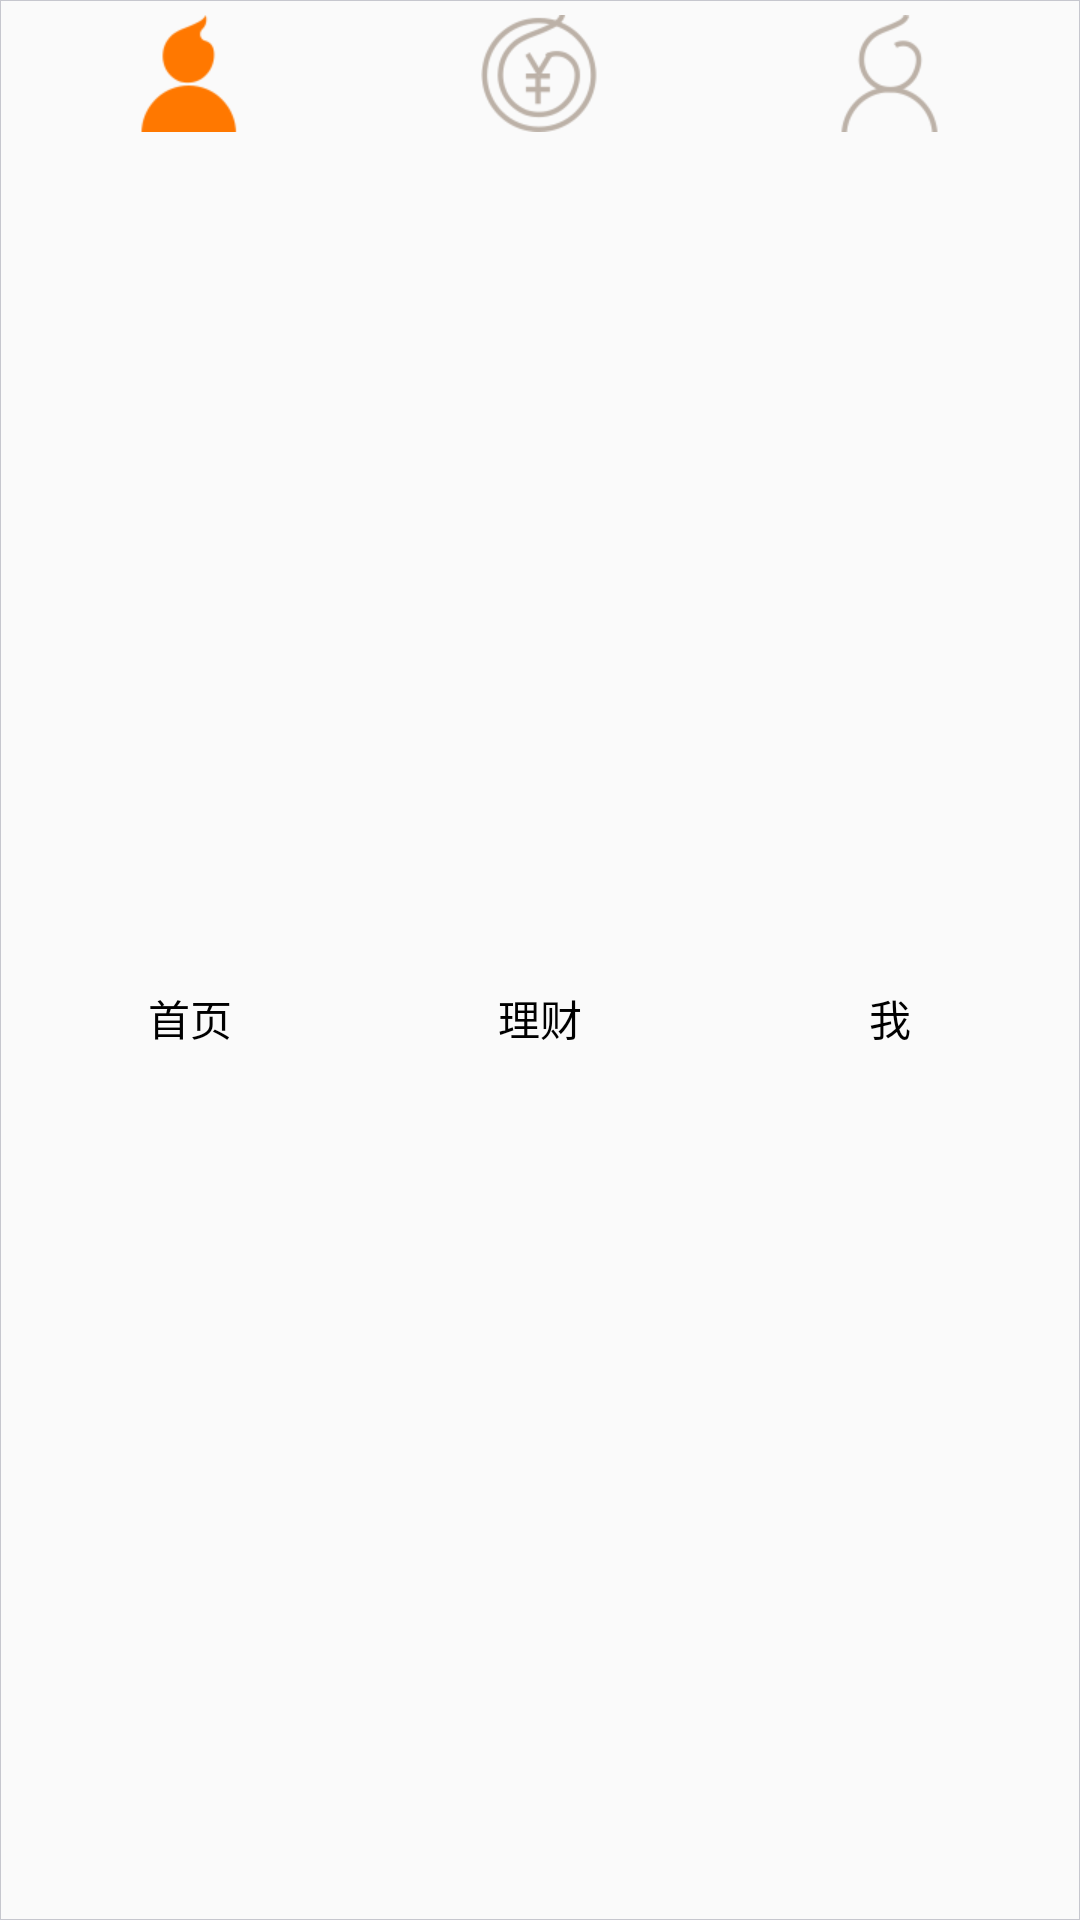

This screen was rendered from an Android layout file. Write that file and the resources it references.
<!-- AndroidManifest.xml: application theme AppTheme -->
<!-- res/layout/include_bottom_btn.xml -->
<?xml version="1.0" encoding="utf-8"?>
<LinearLayout xmlns:android="http://schemas.android.com/apk/res/android"
    android:layout_width="match_parent"
    android:layout_height="@dimen/dp_60"
    android:orientation="horizontal"
    android:background="@drawable/border"
    android:padding="@dimen/dp_5"
    >

    <RadioGroup
        android:id="@+id/radioGroup1"
        android:layout_width="match_parent"
        android:layout_height="match_parent"
        android:orientation="horizontal"
         >

        <RadioButton
            android:id="@+id/radioGroupButton0"
            android:layout_width="match_parent"
            android:layout_height="match_parent"
            android:layout_weight="1"
            android:checked="true"
            android:button="@null"
            android:drawableTop="@drawable/rb_me_sel"
            android:textAlignment="center"
            android:text="@string/rb_main" />

        <RadioButton
            android:id="@+id/radioGroupButton1"
            android:layout_width="match_parent"
            android:layout_height="match_parent"
            android:layout_weight="1"
            android:button="@null"
            android:drawableTop="@drawable/rb_fun_sel"
            android:textAlignment="center"
            android:text="@string/rb_fun" />

        <RadioButton
            android:id="@+id/radioGroupButton3"
            android:layout_width="match_parent"
            android:layout_height="match_parent"
            android:layout_weight="1"
            android:button="@null"
            android:textAlignment="center"
            android:drawableTop="@drawable/rb_me_sel"
            android:text="@string/rb_me" />
    </RadioGroup>

</LinearLayout>
<!-- resources referenced by this layout -->
<resources>
  <dimen name="dp_5">5dp</dimen>
  <dimen name="dp_60">60dp</dimen>
  <!-- drawable border (drawable) -->
  <?xml version="1.0" encoding="utf-8"?>
  <shape xmlns:android="http://schemas.android.com/apk/res/android" >
  
      <stroke
          android:width="0.01dp"
          android:color="#C6C7CE" />
      <padding
          android:bottom="5dp"
          android:top="0dp"
          android:left="5dp"
          android:right="5dp" />
  
  </shape>
  <!-- drawable rb_fun_sel (drawable) -->
  <?xml version="1.0" encoding="utf-8"?>
  <selector xmlns:android="http://schemas.android.com/apk/res/android">
      <item android:state_checked="false" android:drawable="@mipmap/ic_rb_fun_unsel"/>
      <item android:state_checked="true"  android:drawable="@mipmap/ic_rb_fun_sel"/>
      <item android:state_selected="true"  android:drawable="@mipmap/ic_rb_fun_sel"/>
      <item android:state_pressed="true"  android:drawable="@mipmap/ic_rb_fun_sel"/>
  </selector>
  <!-- drawable rb_me_sel (drawable) -->
  <?xml version="1.0" encoding="utf-8"?>
  <selector xmlns:android="http://schemas.android.com/apk/res/android">
      <item android:state_checked="false" android:drawable="@mipmap/ic_rb_me_unsel"/>
      <item android:state_checked="true"  android:drawable="@mipmap/ic_rb_me_sel"/>
      <item android:state_selected="true"  android:drawable="@mipmap/ic_rb_me_sel"/>
      <item android:state_pressed="true"  android:drawable="@mipmap/ic_rb_me_sel"/>
  </selector>
  <string name="rb_fun">理财</string>
  <string name="rb_main">首页</string>
  <string name="rb_me">我</string>
  <style name="AppTheme" parent="Theme.AppCompat.Light.DarkActionBar">
          
          <item name="colorPrimary">@color/colorPrimary</item>
          <item name="colorPrimaryDark">@color/colorPrimaryDark</item>
          <item name="colorAccent">@color/colorAccent</item>
      </style>
  <color name="colorPrimary">#3F51B5</color>
  <color name="colorPrimaryDark">#303F9F</color>
  <color name="colorAccent">#FF4081</color>
</resources>
